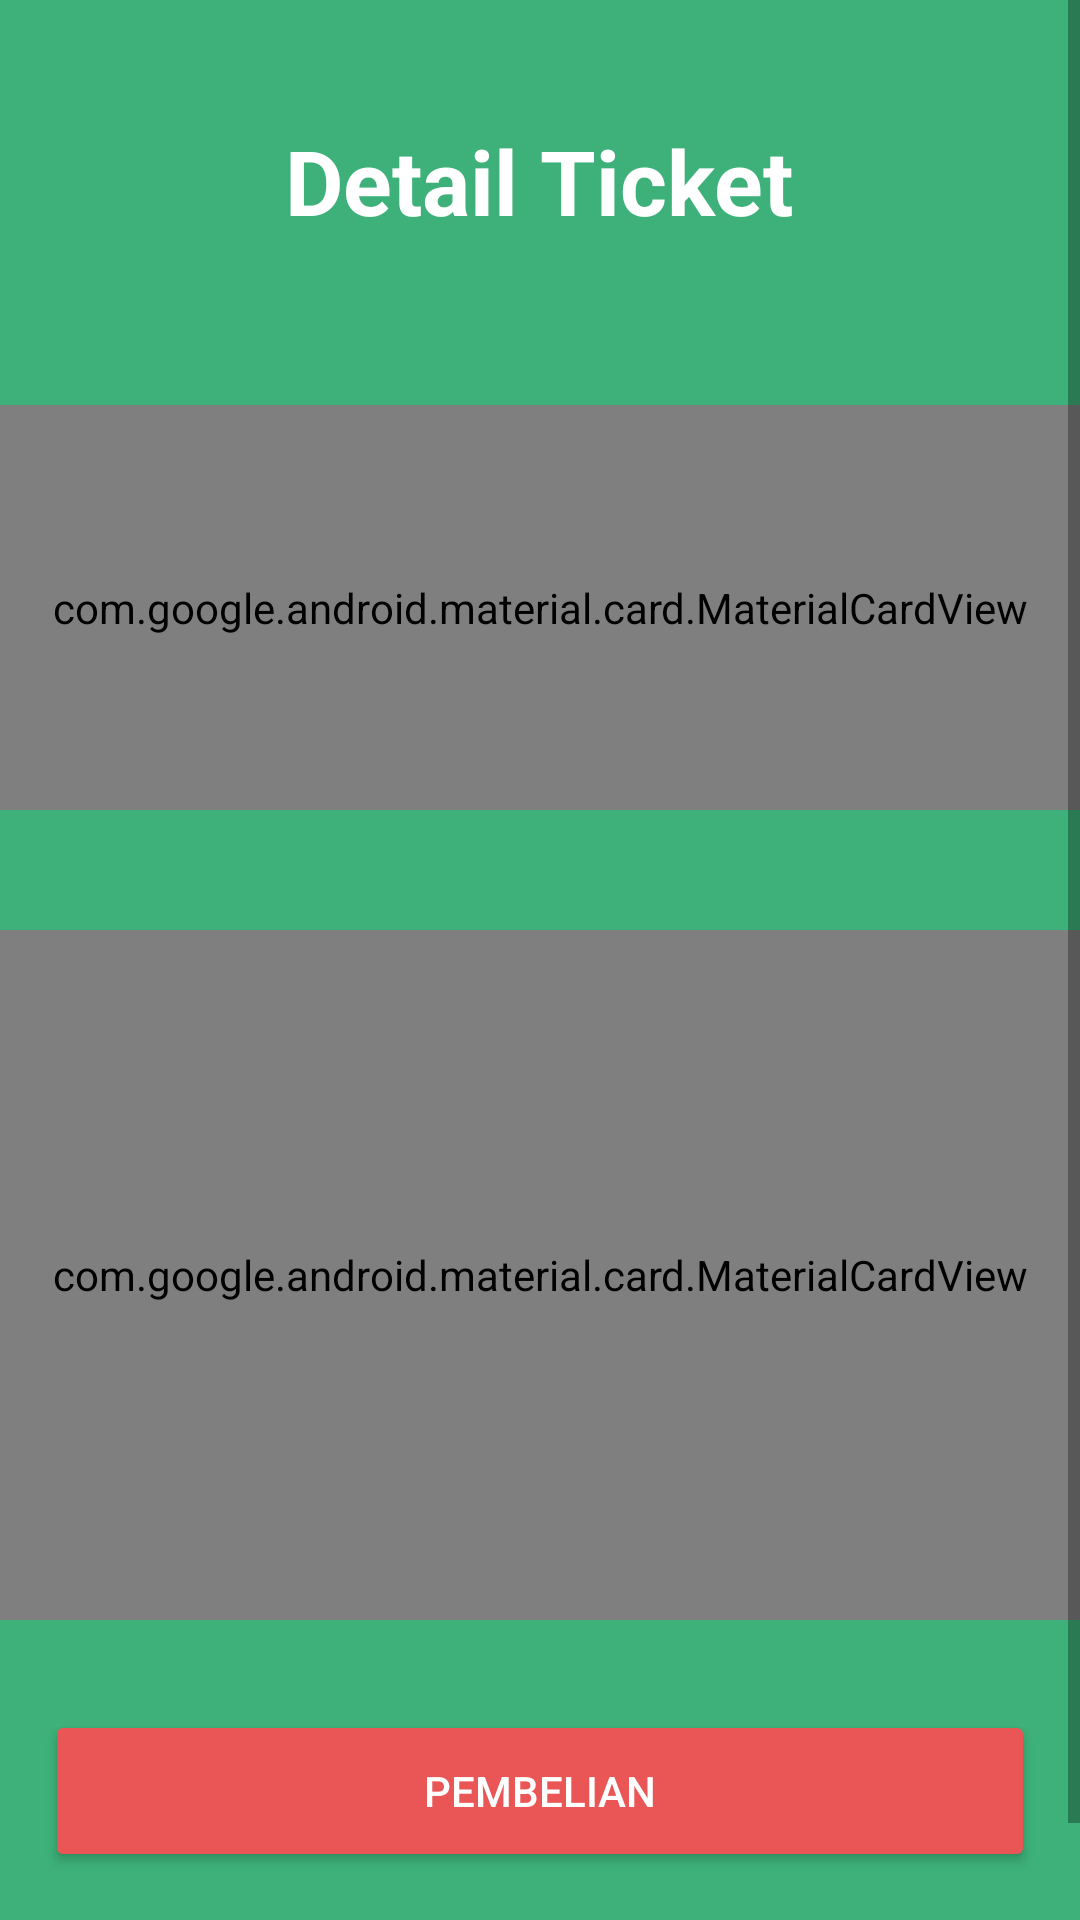

This screen was rendered from an Android layout file. Write that file and the resources it references.
<!-- AndroidManifest.xml: application theme AppTheme -->
<!-- res/layout/activity_payment.xml -->
<?xml version="1.0" encoding="utf-8"?>
<RelativeLayout  xmlns:android="http://schemas.android.com/apk/res/android"
    xmlns:app="http://schemas.android.com/apk/res-auto"
    xmlns:tools="http://schemas.android.com/tools"
    android:layout_width="match_parent"
    android:layout_height="match_parent"
    android:background="#3DB179"
    tools:context=".PaymentActivity"
    android:orientation="vertical">

    <ScrollView
        android:layout_width="match_parent"
        android:layout_height="match_parent">

        <LinearLayout
            android:layout_width="match_parent"
            android:layout_height="wrap_content"
            android:orientation="vertical">

            <TextView
                android:id="@+id/textView"
                android:layout_width="wrap_content"
                android:layout_height="55dp"
                android:layout_gravity="center"
                android:layout_marginTop="40dp"
                android:text="Detail Ticket"
                android:textColor="@color/white"
                android:textSize="30sp"
                android:textStyle="bold" />

            <com.google.android.material.card.MaterialCardView
                android:layout_width="380dp"
                android:layout_height="135dp"
                android:layout_gravity="center"
                android:layout_marginTop="40dp"
                app:cardCornerRadius="10dp"
                app:cardElevation="3dp"
                app:strokeColor="@color/colorPrimary"
                app:strokeWidth="2dp">

                <LinearLayout
                    android:layout_width="match_parent"
                    android:layout_height="wrap_content"
                    android:orientation="vertical"
                    android:padding="30dp">

                    <TextView
                        android:id="@+id/textAsal"
                        android:layout_width="106dp"
                        android:layout_height="40dp"
                        android:layout_centerInParent="true"
                        android:layout_gravity="center_vertical"
                        android:layout_marginTop="15dp"
                        android:gravity="center_horizontal|top"
                        android:textAppearance="@style/Base.TextAppearance.AppCompat.Small"
                        android:textColor="#3DB179"
                        android:textSize="20dp"
                        android:textStyle="bold" />

                    <TextView
                        android:layout_width="50dp"
                        android:layout_height="20dp"
                        android:layout_below="@+id/textAsal"
                        android:layout_centerInParent="true"
                        android:layout_gravity="center_vertical"
                        android:layout_marginLeft="26dp"
                        android:gravity="center_horizontal|top"
                        android:text="Asal"
                        android:textAppearance="@style/Base.TextAppearance.AppCompat.Small" />


                    <ImageView
                        android:layout_width="40dp"
                        android:layout_height="40dp"
                        android:layout_marginTop="-60dp"
                        android:layout_gravity="center"
                        app:srcCompat="@drawable/circle" />


                    <TextView
                        android:id="@+id/texttujuan"
                        android:layout_width="106dp"
                        android:layout_height="40dp"
                        android:layout_centerInParent="true"
                        android:layout_gravity="center_vertical"
                        android:layout_marginLeft="200dp"
                        android:layout_marginTop="-40dp"
                        android:gravity="center_horizontal|top"
                        android:textAppearance="@style/Base.TextAppearance.AppCompat.Small"
                        android:textColor="#EB5757"
                        android:textSize="20dp"
                        android:textStyle="bold" />

                    <TextView
                        android:layout_width="50dp"
                        android:layout_height="20dp"
                        android:layout_below="@+id/texttujuan"
                        android:layout_marginLeft="230dp"
                        android:gravity="center_horizontal|top"
                        android:text="Tujuan" />


                </LinearLayout>

            </com.google.android.material.card.MaterialCardView>

            <com.google.android.material.card.MaterialCardView
                android:layout_width="380dp"
                android:layout_height="230dp"
                android:layout_gravity="center"
                android:layout_marginTop="40dp"
                app:cardCornerRadius="10dp"
                app:cardElevation="3dp"
                app:strokeColor="@color/colorPrimary"
                app:strokeWidth="2dp">

                <TextView
                    android:layout_width="50dp"
                    android:layout_height="20dp"
                    android:text="INFO"
                    android:textSize="16dp"
                    android:textStyle="bold"
                    android:textColor="@color/black"
                    android:layout_marginLeft="20dp"
                    android:layout_marginTop="10dp"/>

                <TextView
                    android:layout_width="120dp"
                    android:layout_height="26dp"
                    android:layout_marginTop="50dp"
                    android:layout_marginLeft="20dp"
                    android:text="Tanggal Berangkat"
                    android:textColor="@color/black"
                    android:textStyle="bold"/>

                <TextView
                    android:id="@+id/texttanggal"
                    android:layout_width="108dp"
                    android:layout_height="26dp"
                    android:layout_marginTop="50dp"
                    android:layout_gravity="end"
                    android:textColor="@color/black"
                    android:layout_marginRight="15dp"/>

                <TextView
                    android:id="@+id/textdewasa"
                    android:layout_width="50dp"
                    android:layout_height="28dp"
                    android:layout_marginTop="90dp"
                    android:layout_gravity="end"
                    android:textColor="@color/black"
                    android:layout_marginRight="73dp" />

                <TextView
                    android:id="@+id/textanak"
                    android:layout_width="50dp"
                    android:layout_height="28dp"
                    android:layout_gravity="end"
                    android:textColor="@color/black"
                    android:layout_marginRight="73dp"
                    android:layout_marginTop="130dp" />


                <TextView
                    android:id="@+id/txtHarga"
                    android:layout_width="108dp"
                    android:layout_height="26dp"
                    android:layout_marginRight="16dp"
                    android:layout_gravity="end"
                    android:textColor="@color/black"
                    android:layout_marginTop="170dp"/>

                <TextView
                    android:layout_width="120dp"
                    android:layout_height="26dp"
                    android:layout_marginTop="170dp"
                    android:text="Total Harga"
                    android:textColor="@color/black"
                    android:textStyle="bold"
                    android:layout_marginLeft="20dp"/>

                <TextView
                    android:layout_width="120dp"
                    android:layout_height="26dp"
                    android:layout_marginLeft="20dp"
                    android:layout_marginTop="95dp"
                    android:text="Penumpang"
                    android:textColor="@color/black"
                    android:textStyle="bold" />

                <TextView
                    android:layout_width="50dp"
                    android:layout_height="28dp"
                    android:layout_marginTop="90dp"
                    android:layout_gravity="end"
                    android:text="Dewasa"
                    android:textColor="@color/black"
                    android:textSize="14dp"
                    android:layout_marginRight="55dp"/>

                <TextView
                    android:layout_width="50dp"
                    android:layout_height="28dp"
                    android:layout_gravity="end"
                    android:textColor="@color/black"
                    android:layout_marginTop="130dp"
                    android:textSize="14dp"
                    android:text="Anak"
                    android:layout_marginRight="55dp"/>

            </com.google.android.material.card.MaterialCardView>

            <Button
                android:id="@+id/btnBayar"
                android:layout_width="330dp"
                android:layout_height="54dp"
                android:layout_marginTop="30dp"
                android:layout_marginBottom="50dp"
                android:text="PEMBELIAN"
                android:layout_gravity="center"
                android:textColor="@android:color/white"
                android:textSize="14sp"
                app:backgroundTint="#EA5656"/>

        </LinearLayout>

    </ScrollView>

</RelativeLayout>
<!-- resources referenced by this layout -->
<resources>
  <color name="black">#151515</color>
  <color name="colorPrimary">#87D1A2</color>
  <color name="white">#ffffff</color>
  <style name="AppTheme" parent="Theme.AppCompat.Light.DarkActionBar">
          
          <item name="colorPrimary">#3DB179</item>
          <item name="colorPrimaryDark">#3DB179</item>
          <item name="colorAccent">#3DB179</item>
      </style>
</resources>
